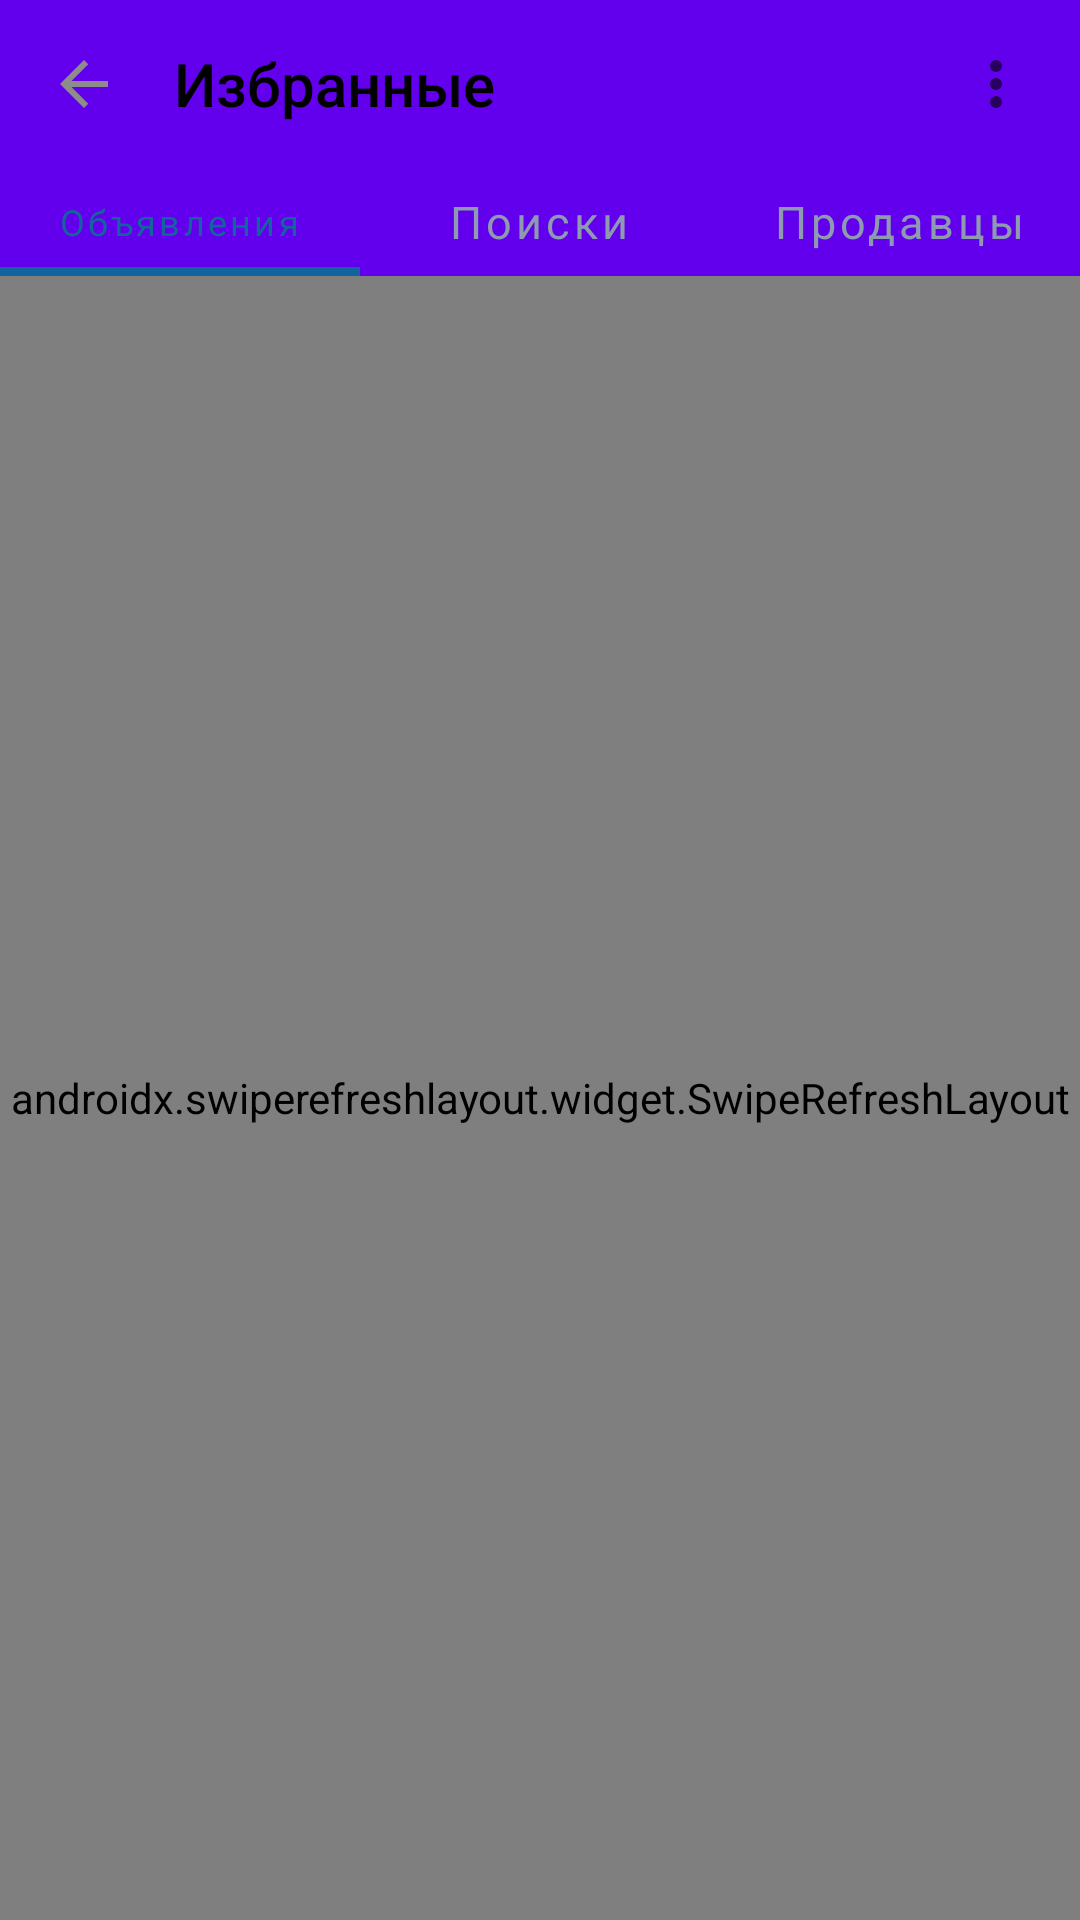

The Android layout XML behind this screen, and the referenced resources:
<!-- AndroidManifest.xml: application theme Theme.MaterialComponents.DayNight.NoActionBar -->
<!-- res/layout/window_own_favourites.xml -->
<?xml version="1.0" encoding="utf-8"?>
<layout xmlns:app="http://schemas.android.com/apk/res-auto"
    xmlns:tools="http://schemas.android.com/tools"
    tools:context="ui.fragment.FragmentFavourites">

    <LinearLayout xmlns:android="http://schemas.android.com/apk/res/android"
        android:layout_width="match_parent"
        android:layout_height="match_parent"
        android:focusable="true"
        android:focusableInTouchMode="true"
        android:orientation="vertical">

        <com.google.android.material.appbar.AppBarLayout
            android:layout_width="match_parent"
            android:layout_height="wrap_content"
            android:orientation="vertical"
            android:stateListAnimator="@animator/appbar_not_elevated">

            <RelativeLayout
                android:id="@+id/toolbar"
                android:layout_width="match_parent"
                android:layout_height="?android:attr/actionBarSize">

                <androidx.appcompat.widget.AppCompatImageView
                    android:id="@+id/back_button"
                    android:layout_width="36dp"
                    android:layout_height="36dp"
                    android:layout_centerVertical="true"
                    android:layout_marginStart="10dp"
                    android:padding="6dp"
                    android:src="@drawable/vicon_arrow_back" />

                <TextView
                    style="@style/Bisyor.TitleText"
                    android:layout_width="wrap_content"
                    android:layout_height="wrap_content"
                    android:layout_centerVertical="true"
                    android:layout_marginStart="12dp"
                    android:layout_toEndOf="@id/back_button"
                    android:text="@string/toolbar_favourites"
                    android:textAppearance="@style/TextAppearance.AppCompat.Title" />

                <androidx.appcompat.widget.AppCompatImageView
                    android:id="@+id/more_button"
                    android:layout_width="36dp"
                    android:layout_height="36dp"
                    android:layout_alignParentEnd="true"
                    android:layout_centerVertical="true"
                    android:layout_marginEnd="10dp"
                    android:padding="6dp"
                    android:src="@drawable/vicon_more_vert" />

            </RelativeLayout>


            <com.google.android.material.tabs.TabLayout
                android:id="@+id/tab_layout"
                style="@style/TabStyle"
                android:layout_width="match_parent"
                android:layout_height="36dp"
                android:background="@color/transparent"
                android:scrollbars="none"
                app:tabIndicatorHeight="3dp"
                app:tabMode="fixed"
                app:tabTextAppearance="@style/TabBoxStyle">

                <com.google.android.material.tabs.TabItem
                    android:layout_width="wrap_content"
                    android:layout_height="wrap_content"
                    android:text="@string/announcements" />

                <com.google.android.material.tabs.TabItem
                    android:layout_width="wrap_content"
                    android:layout_height="wrap_content"
                    android:text="@string/searches" />

                <com.google.android.material.tabs.TabItem
                    android:layout_width="wrap_content"
                    android:layout_height="wrap_content"
                    android:text="@string/sellers" />


            </com.google.android.material.tabs.TabLayout>

        </com.google.android.material.appbar.AppBarLayout>

        <androidx.swiperefreshlayout.widget.SwipeRefreshLayout
            android:id="@+id/swiper"
            android:layout_width="match_parent"
            android:layout_height="match_parent">

            <RelativeLayout
                android:layout_width="match_parent"
                android:layout_height="match_parent"
                android:background="@color/white"
                app:layout_behavior="com.google.android.material.appbar.AppBarLayout$ScrollingViewBehavior">

                <androidx.recyclerview.widget.RecyclerView
                    android:id="@+id/itemsList"
                    android:layout_width="match_parent"
                    android:layout_height="wrap_content"
                    android:paddingStart="8dp"
                    android:paddingEnd="8dp"
                    app:layoutManager="androidx.recyclerview.widget.GridLayoutManager"
                    app:spanCount="2"
                    tools:itemCount="5"
                    tools:listitem="@layout/item_product_grid"
                    tools:visibility="gone" />

                <androidx.recyclerview.widget.RecyclerView
                    android:id="@+id/filterList"
                    android:layout_width="match_parent"
                    android:layout_height="wrap_content"
                    android:visibility="gone"
                    app:layoutManager="androidx.recyclerview.widget.LinearLayoutManager"
                    tools:itemCount="5"
                    tools:listitem="@layout/item_product_grid"
                    tools:visibility="gone" />

                <androidx.recyclerview.widget.RecyclerView
                    android:id="@+id/subscriptionList"
                    android:layout_width="match_parent"
                    android:layout_height="wrap_content"
                    android:visibility="gone"
                    app:layoutManager="androidx.recyclerview.widget.LinearLayoutManager"
                    tools:itemCount="5"
                    tools:listitem="@layout/item_subscription"
                    tools:visibility="visible" />


            </RelativeLayout>

        </androidx.swiperefreshlayout.widget.SwipeRefreshLayout>


    </LinearLayout>
</layout>
<!-- res/layout/item_product_grid.xml (included above) -->
<?xml version="1.0" encoding="utf-8"?>
<androidx.cardview.widget.CardView xmlns:android="http://schemas.android.com/apk/res/android"
    xmlns:app="http://schemas.android.com/apk/res-auto"
    xmlns:tools="http://schemas.android.com/tools"
    android:id="@+id/card_news_category"
    android:layout_width="match_parent"
    android:layout_height="wrap_content"
    android:layout_marginTop="8dp"
    android:shadowColor="@android:color/transparent"
    app:cardElevation="0dp">

    <androidx.constraintlayout.widget.ConstraintLayout
        android:id="@+id/base_lay"
        android:layout_width="match_parent"
        android:layout_height="match_parent"
        android:background="@drawable/custom_ripple"
        android:clickable="true"
        android:focusable="true"
        android:fitsSystemWindows="true">

    
    <androidx.cardview.widget.CardView
        android:id="@+id/img_card"
        android:layout_width="match_parent"
        android:layout_height="200dp"
        app:cardCornerRadius="8dp"
        app:cardElevation="0dp"
        android:background="@drawable/bck_image_corners_default"
        android:layout_margin="8dp"
        tools:ignore="MissingConstraints">

    <ImageView
        android:id="@+id/img"
        android:layout_width="match_parent"
        android:layout_height="match_parent"
        android:scaleType="centerCrop"
        android:src="@color/shimmercolor"
        android:contentDescription="announcementImage"
        android:transitionName="transition"
        android:fitsSystemWindows="true"
        tools:ignore="HardcodedText" />

</androidx.cardview.widget.CardView>

    
<TextView
android:layout_width="wrap_content"
android:layout_height="24dp"
android:layout_marginTop="12dp"
android:drawableStart="@drawable/vicon_checkbox"
android:drawablePadding="4dp"
android:gravity="center"
android:paddingStart="4dp"
android:paddingEnd="12dp"
android:textAppearance="@style/TextAppearance.AppCompat.Small"
android:textColor="@color/white"
android:textSize="12sp"
android:textStyle="bold"
app:layout_constraintStart_toStartOf="@id/img_card"
app:layout_constraintTop_toTopOf="@id/img_card"
tools:background="@drawable/bck_status_quick"
tools:text="Закрепление" />

    
<ImageView
android:id="@+id/star_button"
android:layout_width="40dp"
android:layout_height="40dp"
android:layout_margin="8dp"
android:padding="8dp"
android:src="@drawable/vicon_favorite_inactive"
android:clickable="true"
android:focusable="true"
app:layout_constraintEnd_toEndOf="@id/img_card"
app:layout_constraintTop_toTopOf="@id/img_card" />

    
<TextView
android:id="@+id/price"
android:layout_width="0dp"
android:layout_height="30dp"
android:layout_marginStart="4dp"
android:layout_marginTop="8dp"
android:layout_marginEnd="4dp"
android:layout_marginBottom="4dp"
android:ellipsize="end"
android:fontFamily="sans-serif-black"
android:lines="1"
android:textSize="20sp"
app:autoSizeStepGranularity="2sp"
app:layout_constraintBottom_toTopOf="@id/title"
app:layout_constraintEnd_toEndOf="parent"
app:layout_constraintStart_toStartOf="parent"
app:layout_constraintTop_toBottomOf="@id/img_card"
app:layout_constraintVertical_bias="1"
tools:text="1200 y.e" />

    
<TextView
android:id="@+id/title"
android:layout_width="0dp"
android:layout_height="wrap_content"
android:layout_marginStart="4dp"
android:layout_marginEnd="4dp"
android:layout_marginBottom="12dp"
android:ellipsize="end"
android:fontFamily="sans-serif"
android:lineSpacingMultiplier="1.2"
android:maxLines="2"
android:scrollHorizontally="true"
android:textSize="15sp"
app:layout_constraintBottom_toBottomOf="parent"
app:layout_constraintEnd_toEndOf="parent"
app:layout_constraintStart_toStartOf="parent"
tools:text="Salomlar SalomladshsakjhdkjahdkjdakjdhjksahdkjsahkjdhsakjdhkjashdkjsahdkjsakjjdahkjdhakjsdhkjashdkjsaadjkashdjkahsjdhsakjdhaskjdhkjsaarSalomlar SalomlarSalomSalomlarSsalomSalomlarSalom SalomlarSalomlar Salomlar" />

    </androidx.constraintlayout.widget.ConstraintLayout>

    </androidx.cardview.widget.CardView>
<!-- res/layout/item_subscription.xml (included above) -->
<?xml version="1.0" encoding="utf-8"?>
<layout xmlns:app="http://schemas.android.com/apk/res-auto"
    xmlns:tools="http://schemas.android.com/tools">
    <RelativeLayout xmlns:android="http://schemas.android.com/apk/res/android"
        android:layout_width="wrap_content"
        android:background="@color/transparent"
        android:layout_height="wrap_content">

        <com.google.android.material.card.MaterialCardView
            android:layout_width="match_parent"
            android:layout_height="wrap_content"
            android:layout_marginStart="12dp"
            android:layout_marginTop="8dp"
            android:layout_marginEnd="12dp"
            android:layout_marginBottom="4dp"
            app:cardBackgroundColor="?attr/colorSurface"
            android:fitsSystemWindows="true"
            app:cardCornerRadius="12dp"
            app:cardElevation="0dp">

            <LinearLayout
                style="@style/Bisyor.LayoutStyle"
                android:layout_width="match_parent"
                android:layout_height="wrap_content"
                android:fitsSystemWindows="true"
                android:orientation="vertical">

                <RelativeLayout
                    android:id="@+id/clicker_profile"
                    android:layout_width="match_parent"
                    android:layout_height="64dp"
                    android:background="@drawable/custom_ripple"
                    android:clickable="true"
                    android:focusable="true">

                    <androidx.appcompat.widget.AppCompatImageView
                        android:id="@+id/item_img"
                        android:layout_width="48dp"
                        android:layout_height="48dp"
                        android:layout_alignParentStart="true"
                        android:layout_centerVertical="true"
                        android:layout_marginStart="12dp"
                        android:scaleType="centerCrop"
                        tools:src="@drawable/template_image" />

                    <LinearLayout
                        android:layout_width="wrap_content"
                        android:layout_height="wrap_content"
                        android:layout_centerVertical="true"
                        android:layout_marginStart="8dp"
                        android:layout_marginEnd="12dp"
                        android:layout_toStartOf="@id/icon_item_detail"
                        android:layout_toEndOf="@id/item_img"
                        android:orientation="vertical">

                        <TextView
                            style="@style/Bisyor.TitleText"
                            android:layout_width="wrap_content"
                            android:layout_height="wrap_content"
                            android:ellipsize="end"
                            android:id="@+id/user_name"
                            android:fontFamily="sans-serif-medium"
                            android:maxLines="1"
                            android:singleLine="true"
                            android:textSize="17sp"
                            tools:text="Some name" />

                        <TextView
                            android:layout_width="wrap_content"
                            android:layout_height="wrap_content"
                            android:ellipsize="end"
                            android:id="@+id/user_phoneNumber"
                            android:fontFamily="sans-serif"
                            android:maxLines="1"
                            android:singleLine="true"
                            android:textSize="15sp"
                            android:textStyle="bold"
                            tools:text="Some name" />

                    </LinearLayout>


                    <include
                        layout="@layout/view_more_right"
                        android:layout_width="24dp"
                        android:layout_height="24dp"
                        android:layout_alignParentEnd="true"
                        android:layout_centerVertical="true"
                        android:layout_marginEnd="12dp"
                        android:background="@drawable/custom_ripple_borderless"
                        android:clickable="true"
                        android:focusable="true"
                        android:tint="@color/inactiveIconColor" />

                </RelativeLayout>

                <FrameLayout
                    android:layout_width="match_parent"
                    android:layout_height="100dp"
                    tools:visibility="gone">

                    <TextView
                        android:layout_width="wrap_content"
                        android:layout_height="wrap_content"
                        android:layout_gravity="center"
                        android:text="The user has no announcements in profile" />

                </FrameLayout>

                <androidx.recyclerview.widget.RecyclerView
                    android:id="@+id/list"
                    android:layout_width="match_parent"
                    android:layout_height="wrap_content"
                    android:orientation="horizontal"
                    app:layoutManager="androidx.recyclerview.widget.LinearLayoutManager"
                    tools:itemCount="3"
                    tools:listitem="@layout/item_product_subscription"
                    tools:visibility="visible" />

            </LinearLayout>

        </com.google.android.material.card.MaterialCardView>

    </RelativeLayout>
</layout>
<!-- res/layout/view_more_right.xml (included above) -->
<?xml version="1.0" encoding="utf-8"?>
<androidx.appcompat.widget.AppCompatImageView xmlns:android="http://schemas.android.com/apk/res/android"
    android:layout_width="24dp"
    android:layout_height="24dp"
    android:padding="6dp"
    android:src="@drawable/vicon_more_right" />
<!-- res/layout/item_product_subscription.xml (included above) -->
<?xml version="1.0" encoding="utf-8"?>
<layout xmlns:android="http://schemas.android.com/apk/res/android"
    xmlns:app="http://schemas.android.com/apk/res-auto"
    xmlns:tools="http://schemas.android.com/tools">

    <RelativeLayout
        android:layout_width="wrap_content"
        android:layout_height="wrap_content">


        <androidx.constraintlayout.widget.ConstraintLayout
            android:id="@+id/base_lay"
            android:layout_width="180dp"
            android:layout_height="wrap_content"
            android:background="@drawable/custom_ripple"
            android:clickable="true"
            android:fitsSystemWindows="true"
            android:focusable="true">

            <androidx.appcompat.widget.AppCompatImageView
                android:id="@+id/img"
                android:layout_width="match_parent"
                android:layout_height="0dp"
                android:layout_marginStart="4dp"
                android:layout_marginTop="16dp"
                android:layout_marginEnd="4dp"
                android:fitsSystemWindows="true"
                android:scaleType="centerCrop"
                android:src="@color/shimmercolor"
                android:transitionName="transition"
                app:layout_constraintDimensionRatio="10:8"
                app:layout_constraintEnd_toEndOf="parent"
                app:layout_constraintStart_toStartOf="parent"
                app:layout_constraintTop_toTopOf="parent" />

            <androidx.appcompat.widget.AppCompatTextView
                android:layout_width="wrap_content"
                android:layout_height="24dp"
                android:layout_marginTop="12dp"
                android:drawableStart="@drawable/vicon_checkbox"
                android:drawablePadding="4dp"
                android:gravity="center"
                android:paddingStart="4dp"
                android:paddingEnd="12dp"
                android:textAppearance="@style/TextAppearance.AppCompat.Small"
                android:textColor="@color/white"
                android:textSize="12sp"
                android:textStyle="bold"
                app:layout_constraintStart_toStartOf="@id/img"
                app:layout_constraintTop_toTopOf="@id/img"
                tools:background="@drawable/bck_status_quick"
                tools:text="Закрепление" />

            <androidx.appcompat.widget.AppCompatImageView
                android:id="@+id/star_button"
                android:layout_width="40dp"
                android:layout_height="40dp"
                android:layout_margin="8dp"
                android:padding="8dp"
                android:src="@drawable/vicon_favorite_inactive"
                app:layout_constraintEnd_toEndOf="@id/img"
                app:layout_constraintTop_toTopOf="@id/img" />


            <TextView
                android:id="@+id/price"
                style="@style/Bisyor.TitleText"
                android:layout_width="0dp"
                android:layout_height="30dp"
                android:layout_marginStart="4dp"
                android:layout_marginTop="8dp"
                android:layout_marginEnd="4dp"
                android:layout_marginBottom="4dp"
                android:ellipsize="end"
                android:fontFamily="sans-serif-black"
                android:gravity="bottom"
                android:lines="1"
                android:textSize="20sp"
                app:autoSizeMaxTextSize="100sp"
                app:autoSizeMinTextSize="12sp"
                app:autoSizeStepGranularity="2sp"
                app:autoSizeTextType="uniform"
                app:layout_constraintBottom_toTopOf="@id/title"
                app:layout_constraintEnd_toEndOf="parent"
                app:layout_constraintStart_toStartOf="parent"
                app:layout_constraintTop_toBottomOf="@id/img"
                app:layout_constraintVertical_bias="1"
                tools:text="1200 y.e" />

            <TextView
                android:id="@+id/title"
                style="@style/Bisyor.TitleText"
                android:layout_width="0dp"
                android:layout_height="wrap_content"
                android:layout_marginStart="4dp"
                android:layout_marginEnd="4dp"
                android:layout_marginBottom="12dp"
                android:ellipsize="end"
                android:fontFamily="sans-serif"
                android:lineSpacingMultiplier="1.2"
                android:maxLines="1"
                android:scrollHorizontally="false"
                android:textSize="15sp"
                app:layout_constraintBottom_toBottomOf="parent"
                app:layout_constraintEnd_toEndOf="parent"
                app:layout_constraintStart_toStartOf="parent"
                tools:text="Salomlar SalomlarSalomlar SalomlarSalomSalomlarSsalomSalomlarSalom SalomlarSalomlar Salomlar" />


        </androidx.constraintlayout.widget.ConstraintLayout>

    </RelativeLayout>
</layout>
<!-- resources referenced by this layout -->
<resources>
  <color name="inactiveIconColor">#8d9aaf</color>
  <color name="shimmercolor">#EFF3F9</color>
  <color name="transparent">#00000000</color>
  <color name="white">#FFFFFFFF</color>
  
      //App color
  <!-- drawable bck_image_corners_default (drawable) -->
  <?xml version="1.0" encoding="utf-8"?>
  <shape xmlns:android="http://schemas.android.com/apk/res/android">
      <solid android:color="@color/shimmercolor" />
      <corners android:radius="@dimen/corners_default" />
  
  </shape>
  <!-- drawable vicon_arrow_back (drawable) -->
  <vector xmlns:android="http://schemas.android.com/apk/res/android"
      android:width="24dp"
      android:height="24dp"
      android:viewportWidth="24.0"
      android:viewportHeight="24.0">
      <path
          android:fillColor="#8C8C8C"
          android:pathData="M20,11H7.83l5.59,-5.59L12,4l-8,8 8,8 1.41,-1.41L7.83,13H20v-2z"/>
  </vector>
  <!-- drawable vicon_more_right (drawable) -->
  <?xml version="1.0" encoding="utf-8"?>
  <vector xmlns:android="http://schemas.android.com/apk/res/android"
      android:width="24dp"
      android:height="24dp"
      android:viewportWidth="451.846"
      android:viewportHeight="451.847">
  
      <group>
          <path
              android:fillColor="#000000"
              android:pathData="M345.441,248.292 L151.154,442.573 C138.795,454.938,118.757,454.938,106.404,442.573 C94.05,430.219,94.05,410.182,106.404,397.829 L278.318,225.92 L106.409,54.017 C94.055,41.658,94.055,21.623,106.409,9.269 C118.763,-3.09,138.8,-3.09,151.159,9.269 L345.446,203.553 C351.623,209.733,354.708,217.824,354.708,225.919 C354.708,234.018,351.617,242.115,345.441,248.292 Z" />
      </group>
  </vector>
  <!-- drawable vicon_more_vert (drawable) -->
  <vector xmlns:android="http://schemas.android.com/apk/res/android"
      android:width="24dp"
      android:height="24dp"
      android:tint="?android:attr/colorControlNormal"
      android:viewportWidth="24"
      android:viewportHeight="24">
      <path
          android:fillColor="#fff"
          android:pathData="M12,8c1.1,0 2,-0.9 2,-2s-0.9,-2 -2,-2 -2,0.9 -2,2 0.9,2 2,2zM12,10c-1.1,0 -2,0.9 -2,2s0.9,2 2,2 2,-0.9 2,-2 -0.9,-2 -2,-2zM12,16c-1.1,0 -2,0.9 -2,2s0.9,2 2,2 2,-0.9 2,-2 -0.9,-2 -2,-2z" />
  </vector>
  <string name="announcements">Объявления</string>
  <string name="searches">Поиски</string>
  <string name="sellers">Продавцы</string>
  <string name="toolbar_favourites">Избранные</string>
  <style name="Bisyor.LayoutStyle" parent="">
          <item name="android:background">?attr/colorSurface</item>
          <item name="background">?attr/colorSurface</item>
      </style>
  <style name="Bisyor.TitleText" parent="Widget.MaterialComponents.TextView">
          <item name="android:textColor">@color/black</item>
      </style>
  <style name="TabBoxStyle" parent="TextAppearance.Design.Tab">
          <item name="android:textSize">15sp</item>
          <item name="android:fontFamily">sans-serif</item>
          <item name="textAllCaps">false</item>
          <item name="android:textAllCaps">false</item>
      </style>
  <style name="TabStyle" parent="TextAppearance.Design.Tab">
          <item name="android:fontFamily">sans-serif</item>
          <item name="tabIndicatorHeight">2dp</item>
          <item name="tabIndicatorColor">@color/buttonColor</item>
          <item name="tabMode">scrollable</item>
          <item name="textAllCaps">false</item>
          <item name="tabRippleColor">#8d9aaf</item>
          <item name="tabSelectedTextColor">@color/buttonColor</item>
          <item name="tabTextColor">#8d9aaf</item>
      </style>
  <dimen name="corners_default">8dp</dimen>
  <color name="black">#FF000000</color>
  <color name="buttonColor">@color/colorAppDarkBlue</color>
  <color name="colorAppDarkBlue">#13649e</color>
</resources>
